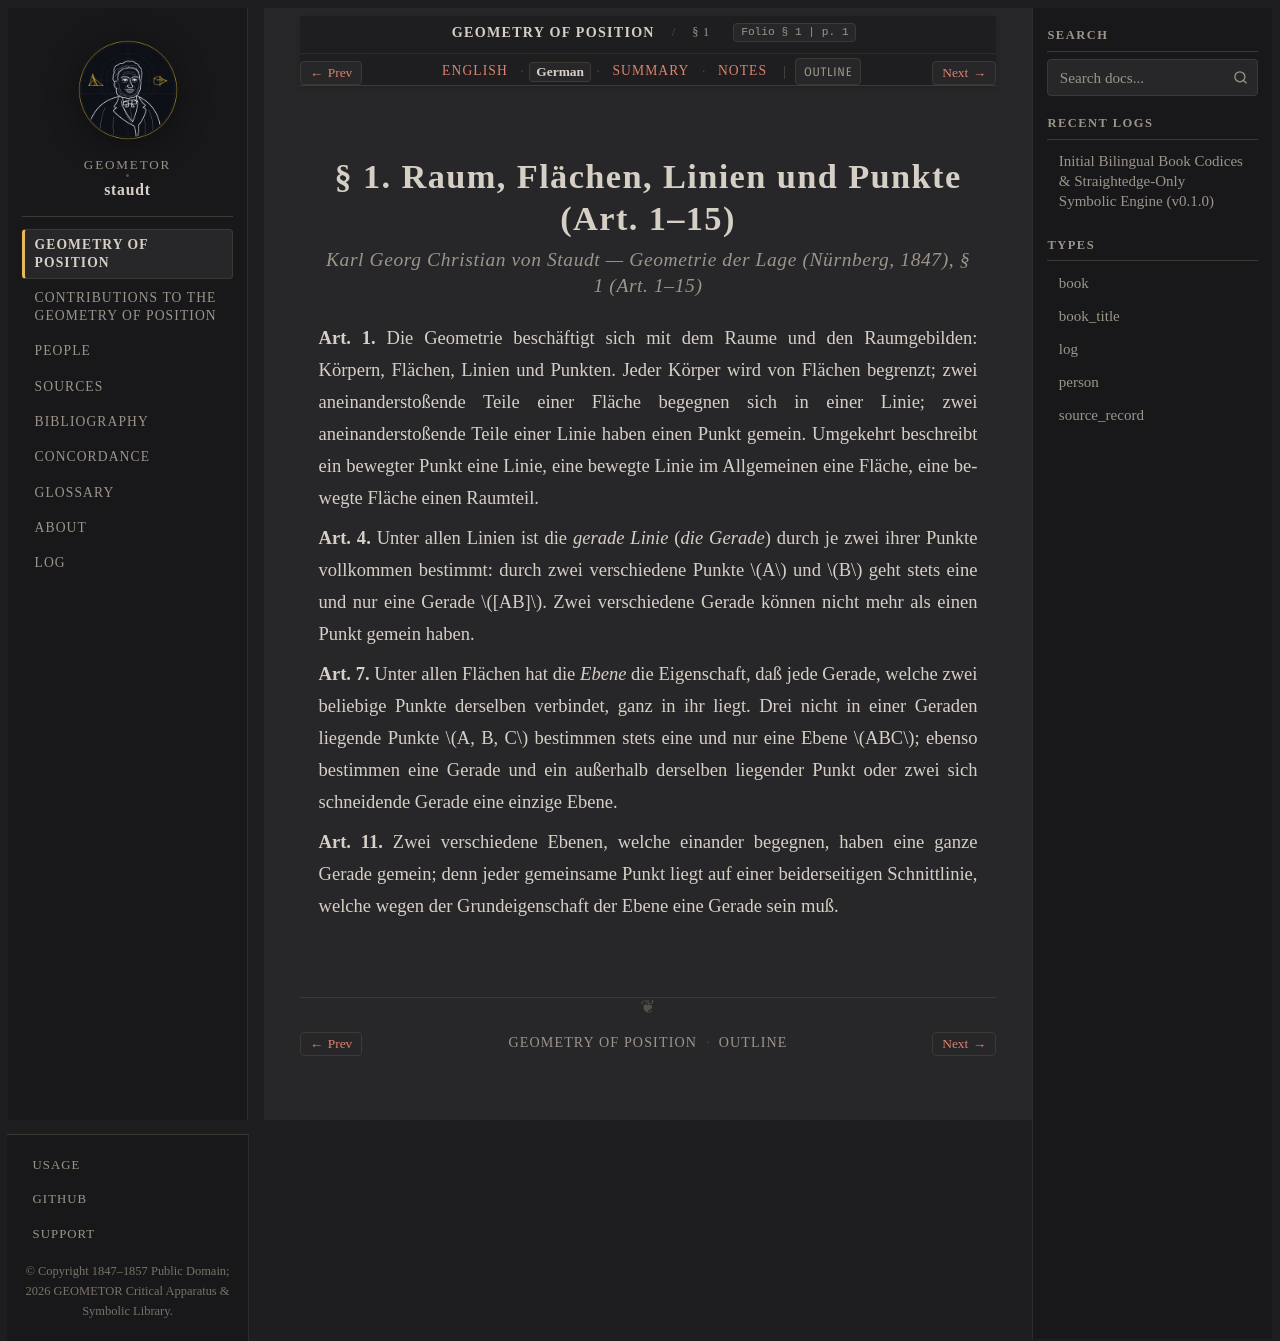

repository: geometor/staudt · page: geometrie_der_lage/sec_01/de.html · generator: sphinx

:layout: book
:canonical_id: § 1
:breadcrumb_title: § 1
:order: 2
:folio: § 1
:tracks: English: index | German: de | Summary: summary | Notes: notes

.. _geometrie-sec_01-de:

.. folio:: § 1
   :page: 1

§ 1. Raum, Flächen, Linien und Punkte (Art. 1–15)
=================================================

.. rubric:: Karl Georg Christian von Staudt — *Geometrie der Lage* (Nürnberg, 1847), § 1 (Art. 1–15)

**Art. 1.** Die Geometrie beschäftigt sich mit dem Raume und den Raumgebilden: Körpern, Flächen, Linien und Punkten. Jeder Körper wird von Flächen begrenzt; zwei aneinanderstoßende Teile einer Fläche begegnen sich in einer Linie; zwei aneinanderstoßende Teile einer Linie haben einen Punkt gemein. Umgekehrt beschreibt ein bewegter Punkt eine Linie, eine bewegte Linie im Allgemeinen eine Fläche, eine bewegte Fläche einen Raumteil.

**Art. 4.** Unter allen Linien ist die *gerade Linie* (*die Gerade*) durch je zwei ihrer Punkte vollkommen bestimmt: durch zwei verschiedene Punkte :math:`A` und :math:`B` geht stets eine und nur eine Gerade :math:`[AB]`. Zwei verschiedene Gerade können nicht mehr als einen Punkt gemein haben.

**Art. 7.** Unter allen Flächen hat die *Ebene* die Eigenschaft, daß jede Gerade, welche zwei beliebige Punkte derselben verbindet, ganz in ihr liegt. Drei nicht in einer Geraden liegende Punkte :math:`A, B, C` bestimmen stets eine und nur eine Ebene :math:`ABC`; ebenso bestimmen eine Gerade und ein außerhalb derselben liegender Punkt oder zwei sich schneidende Gerade eine einzige Ebene.

**Art. 11.** Zwei verschiedene Ebenen, welche einander begegnen, haben eine ganze Gerade gemein; denn jeder gemeinsame Punkt liegt auf einer beiderseitigen Schnittlinie, welche wegen der Grundeigenschaft der Ebene eine Gerade sein muß.
